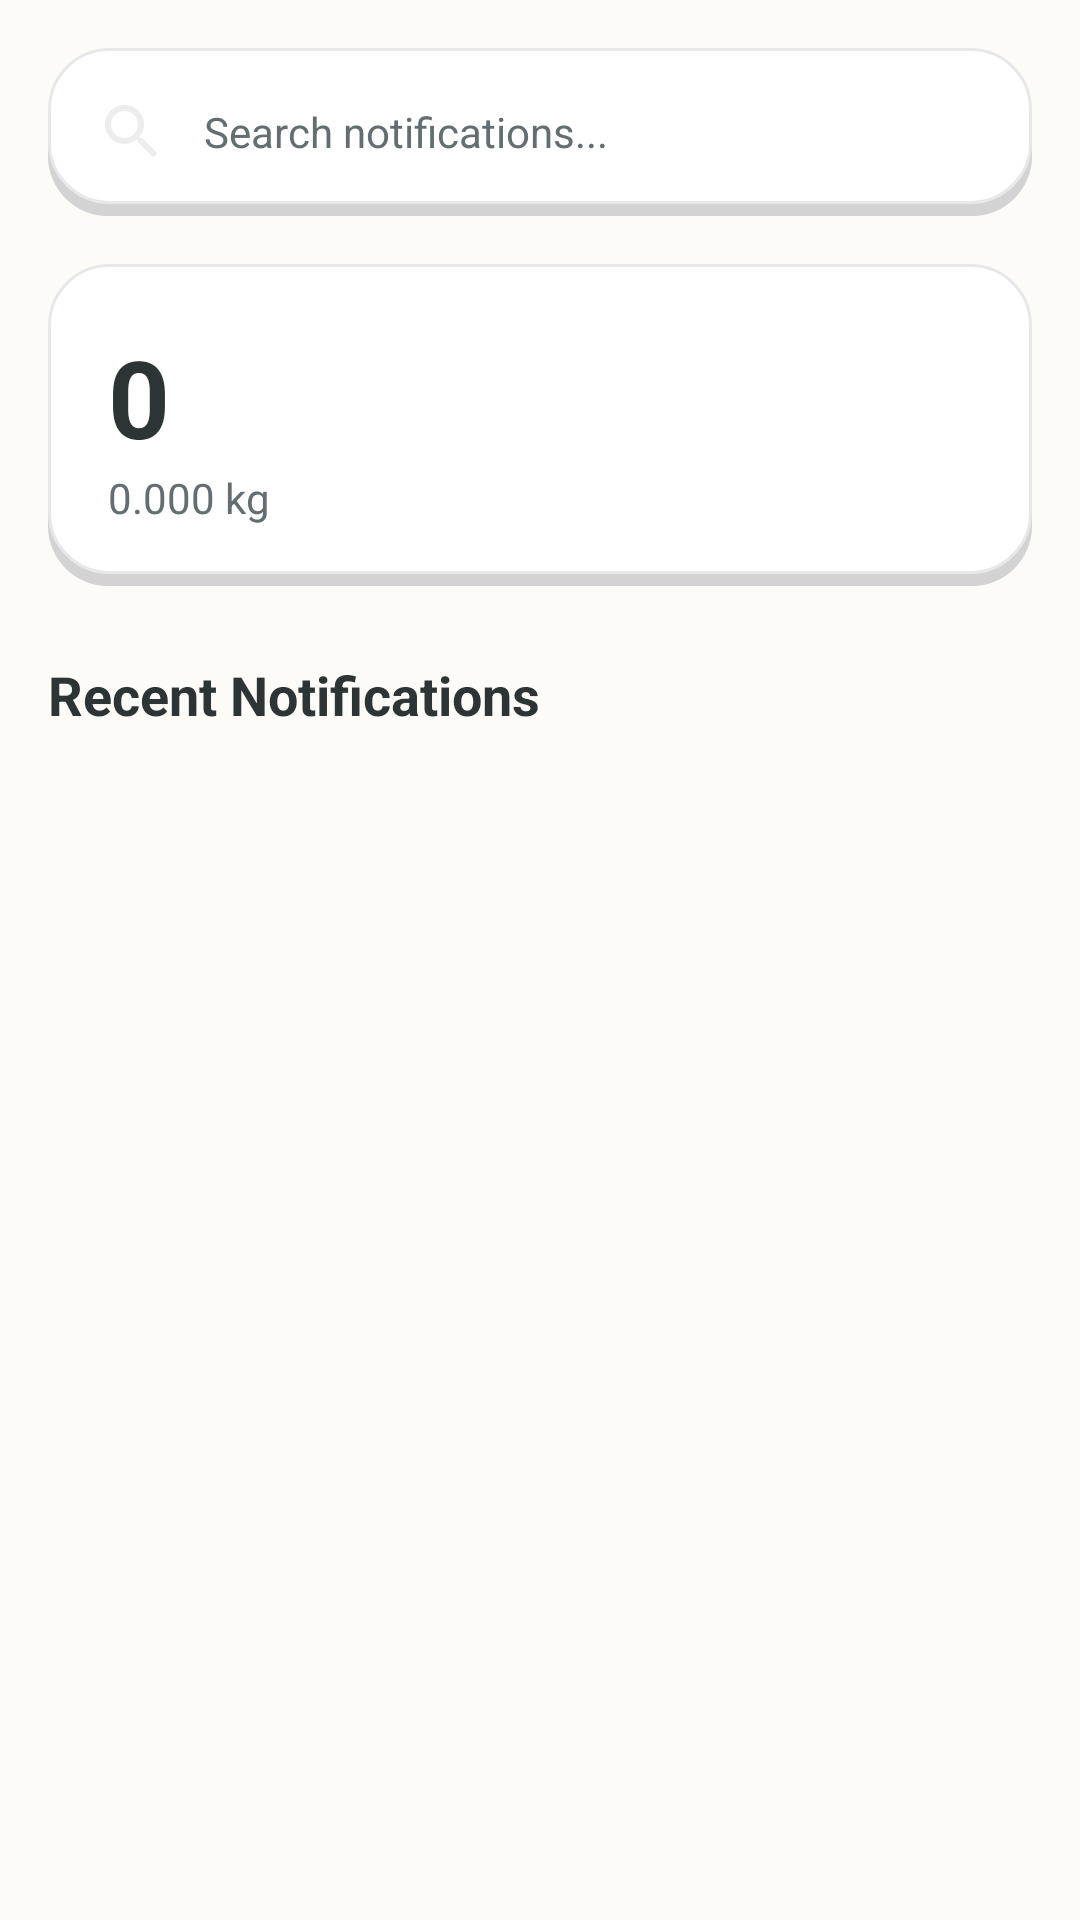

The Android layout XML behind this screen, and the referenced resources:
<!-- AndroidManifest.xml: application theme AppTheme -->
<!-- res/layout/layout_track_notifications.xml -->
<?xml version="1.0" encoding="utf-8"?>
<LinearLayout xmlns:android="http://schemas.android.com/apk/res/android"
    xmlns:app="http://schemas.android.com/apk/res-auto"
    xmlns:tools="http://schemas.android.com/tools"
    android:layout_width="match_parent"
    android:layout_height="match_parent"
    android:background="@color/cream_background"
    android:orientation="vertical"
    android:padding="16dp">

    <EditText
        android:id="@+id/etSearchNotifications"
        android:layout_width="match_parent"
        android:layout_height="wrap_content"
        android:background="@drawable/bg_card_hard_shadow"
        android:drawableStart="@drawable/ic_search"
        android:drawablePadding="12dp"
        android:hint="Search notifications..."
        android:padding="16dp"
        android:textColor="@color/text_dark"
        android:textColorHint="@color/text_secondary"
        android:textSize="14sp" />

    <LinearLayout
        android:layout_width="match_parent"
        android:layout_height="wrap_content"
        android:layout_marginTop="16dp"
        android:background="@drawable/bg_card_hard_shadow"
        android:gravity="center_vertical"
        android:orientation="vertical"
        android:padding="20dp">

        <TextView
            android:id="@+id/tvNotificationCount"
            android:layout_width="wrap_content"
            android:layout_height="wrap_content"
            android:text="0"
            android:textColor="@color/text_dark"
            android:textSize="36sp"
            android:textStyle="bold" />

        <TextView
            android:id="@+id/tvNotificationCarbon"
            android:layout_width="wrap_content"
            android:layout_height="wrap_content"
            android:text="0.000 kg"
            android:textColor="@color/text_secondary"
            android:textSize="14sp" />

    </LinearLayout>

    <TextView
        android:layout_width="wrap_content"
        android:layout_height="wrap_content"
        android:layout_marginTop="24dp"
        android:layout_marginBottom="12dp"
        android:text="Recent Notifications"
        android:textColor="@color/text_dark"
        android:textSize="18sp"
        android:textStyle="bold" />

    <androidx.recyclerview.widget.RecyclerView
        android:id="@+id/rvNotifications"
        android:layout_width="match_parent"
        android:layout_height="wrap_content"
        tools:itemCount="4"
        tools:listitem="@layout/item_notification" />

    <include
        android:id="@+id/emptyState"
        layout="@layout/layout_empty_state"
        android:visibility="gone" />

</LinearLayout>
<!-- res/layout/item_notification.xml (included above) -->
<?xml version="1.0" encoding="utf-8"?>
<LinearLayout xmlns:android="http://schemas.android.com/apk/res/android"
    xmlns:app="http://schemas.android.com/apk/res-auto"
    android:layout_width="match_parent"
    android:layout_height="wrap_content"
    android:background="@drawable/bg_card_hard_shadow"
    android:gravity="center_vertical"
    android:orientation="horizontal"
    android:padding="@dimen/card_padding_compact"
    android:layout_marginBottom="@dimen/spacing_medium"
    android:clickable="true"
    android:focusable="true"
    android:foreground="@drawable/ripple_card">

    <androidx.cardview.widget.CardView
        android:layout_width="48dp"
        android:layout_height="48dp"
        app:cardBackgroundColor="@color/pill_green_bg"
        app:cardCornerRadius="24dp"
        app:cardElevation="0dp">

        <ImageView
            android:id="@+id/ivAppIcon"
            android:layout_width="28dp"
            android:layout_height="28dp"
            android:layout_gravity="center"
            android:src="@drawable/ic_app_placeholder" />
    </androidx.cardview.widget.CardView>

    <LinearLayout
        android:layout_width="0dp"
        android:layout_height="wrap_content"
        android:layout_weight="1"
        android:layout_marginStart="@dimen/spacing_base"
        android:orientation="vertical">

        <TextView
            android:id="@+id/tvAppName"
            android:layout_width="wrap_content"
            android:layout_height="wrap_content"
            android:text="App Name"
            android:textColor="@color/text_dark"
            android:textSize="@dimen/text_size_body_large"
            android:textStyle="bold"
            android:fontFamily="sans-serif-medium" />

        <TextView
            android:id="@+id/tvTimestamp"
            android:layout_width="wrap_content"
            android:layout_height="wrap_content"
            android:text="10:39 AM"
            android:textColor="@color/text_secondary"
            android:textSize="@dimen/text_size_small"
            android:layout_marginTop="@dimen/spacing_tiny" />
    </LinearLayout>

    <TextView
        android:id="@+id/tvCarbonValue"
        android:layout_width="wrap_content"
        android:layout_height="wrap_content"
        android:text="0.0005 kg"
        android:textColor="@color/matcha_green"
        android:textSize="@dimen/text_size_body"
        android:textStyle="bold"
        android:fontFamily="sans-serif-medium" />

</LinearLayout>
<!-- res/layout/layout_empty_state.xml (included above) -->
<?xml version="1.0" encoding="utf-8"?>
<LinearLayout xmlns:android="http://schemas.android.com/apk/res/android"
    android:layout_width="match_parent"
    android:layout_height="wrap_content"
    android:orientation="vertical"
    android:gravity="center"
    android:padding="48dp">

    <TextView
        android:id="@+id/tvEmptyIcon"
        android:layout_width="wrap_content"
        android:layout_height="wrap_content"
        android:text="📭"
        android:textSize="72sp"
        android:layout_marginBottom="16dp" />

    <TextView
        android:id="@+id/tvEmptyTitle"
        android:layout_width="wrap_content"
        android:layout_height="wrap_content"
        android:text="@string/empty_state_title"
        android:textSize="20sp"
        android:textColor="@color/colorOnBackground"
        android:fontFamily="sans-serif-medium"
        android:layout_marginBottom="8dp" />

    <TextView
        android:id="@+id/tvEmptyDescription"
        android:layout_width="wrap_content"
        android:layout_height="wrap_content"
        android:text="@string/empty_state_description"
        android:textSize="14sp"
        android:textColor="@color/colorCarbonGray"
        android:textAlignment="center" />

</LinearLayout>
<!-- resources referenced by this layout -->
<resources>
  <color name="colorCarbonGray">#636E72</color>
  <color name="colorOnBackground">#2D3436</color>
  <color name="cream_background">#FDFBF7</color>
  <color name="matcha_green">#88C057</color>
  <color name="pill_green_bg">#E8F5E0</color>
  <color name="text_dark">#2D3436</color>
  <color name="text_secondary">#636E72</color>
  <dimen name="card_padding_compact">16dp</dimen>
  <dimen name="spacing_base">16dp</dimen>
  <dimen name="spacing_medium">12dp</dimen>
  <dimen name="spacing_tiny">4dp</dimen>
  <dimen name="text_size_body">14sp</dimen>
  <dimen name="text_size_body_large">16sp</dimen>
  <dimen name="text_size_small">12sp</dimen>
  <!-- drawable bg_card_hard_shadow (drawable) -->
  <?xml version="1.0" encoding="utf-8"?>
  <layer-list xmlns:android="http://schemas.android.com/apk/res/android">
  
      
      <item
          android:top="4dp"
          android:left="0dp">
          <shape android:shape="rectangle">
              <solid android:color="@color/shadow_gray" />
              <corners android:radius="20dp" />
          </shape>
      </item>
  
      
      <item
          android:bottom="4dp"
          android:right="0dp">
          <shape android:shape="rectangle">
              <solid android:color="@color/card_white" />
              <corners android:radius="20dp" />
              <stroke
                  android:width="1dp"
                  android:color="@color/divider" />
          </shape>
      </item>
  
  </layer-list>
  <!-- drawable ic_app_placeholder (drawable) -->
  <vector xmlns:android="http://schemas.android.com/apk/res/android"
      android:width="24dp"
      android:height="24dp"
      android:viewportWidth="24"
      android:viewportHeight="24">
      <path
          android:fillColor="#EDEDED"
          android:pathData="M20,3H4C2.9,3 2,3.9 2,5v14c0,1.1 0.9,2 2,2h16c1.1,0 2,-0.9 2,-2V5C22,3.9 21.1,3 20,3zM20,19H4V5h16V19zM13,17h-2v-2h2V17zM13,13h-2V7h2V13z"/>
  </vector>
  <!-- drawable ic_search (drawable) -->
  <vector xmlns:android="http://schemas.android.com/apk/res/android"
      android:width="24dp"
      android:height="24dp"
      android:viewportWidth="24"
      android:viewportHeight="24">
      <path
          android:fillColor="#EDEDED"
          android:pathData="M15.5,14h-0.79l-0.28,-0.27C15.41,12.59 16,11.11 16,9.5 16,5.91 13.09,3 9.5,3S3,5.91 3,9.5 5.91,16 9.5,16c1.61,0 3.09,-0.59 4.23,-1.57l0.27,0.28v0.79l5,4.99L20.49,19l-4.99,-5zM9.5,14C7.01,14 5,11.99 5,9.5S7.01,5 9.5,5 14,7.01 14,9.5 11.99,14 9.5,14z"/>
  </vector>
  <!-- drawable ripple_card (drawable) -->
  <?xml version="1.0" encoding="utf-8"?>
  <ripple xmlns:android="http://schemas.android.com/apk/res/android"
      android:color="@color/ripple_light">
      <item android:id="@android:id/mask">
          <shape android:shape="rectangle">
              <solid android:color="@android:color/white" />
              <corners android:radius="20dp" />
          </shape>
      </item>
  </ripple>
  <string name="empty_state_description">Start tracking to see your data</string>
  <string name="empty_state_title">Nothing to see here</string>
  <color name="shadow_gray">#D3D3D3</color>
  <color name="card_white">#FFFFFF</color>
  <color name="divider">#E8E8E8</color>
  <color name="ripple_light">#1A000000</color>
  <color name="colorAccent">#88C057</color>
  <color name="colorPrimaryVariant">#6FA043</color>
  <color name="colorBackground">#FDFBF7</color>
  <color name="colorSecondaryVariant">#E5A020</color>
  <color name="colorSurface">#FFFFFF</color>
</resources>
